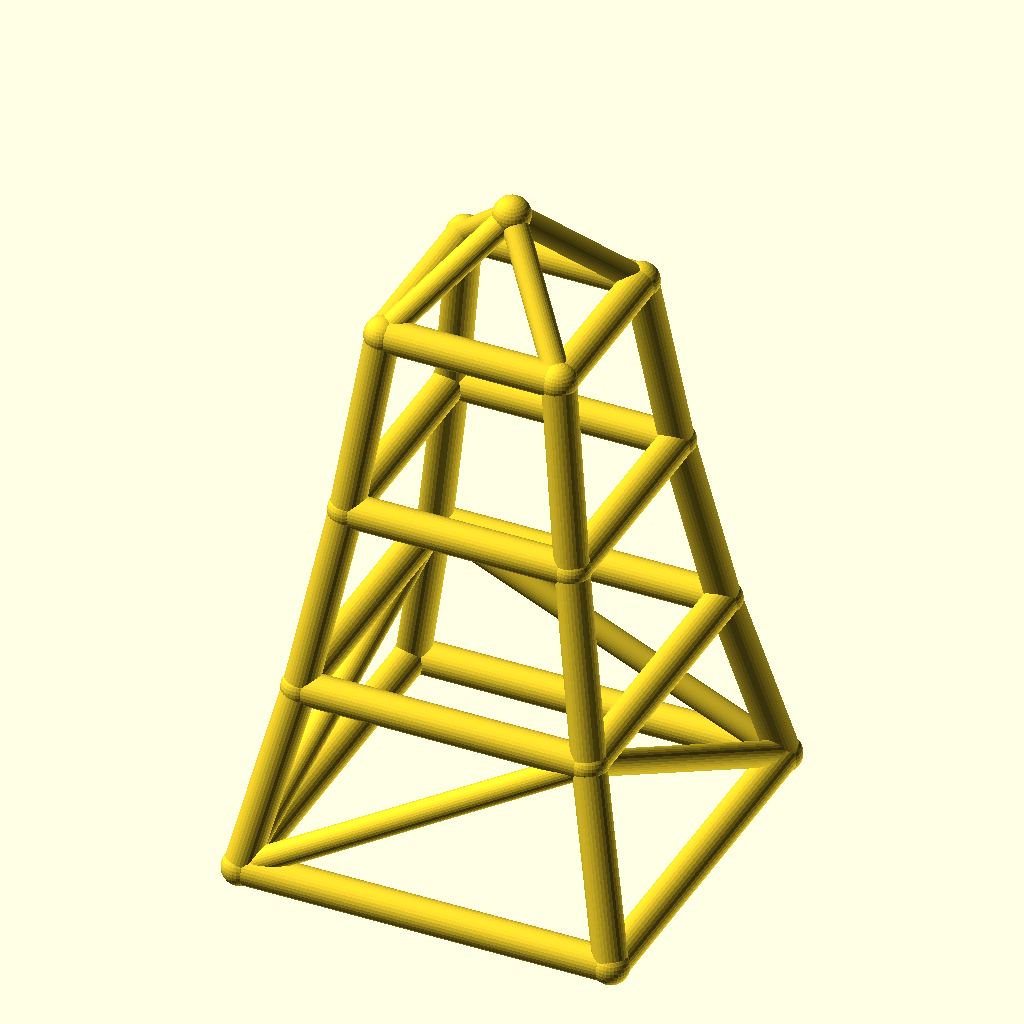
Cell 1: the model at its default parameters.
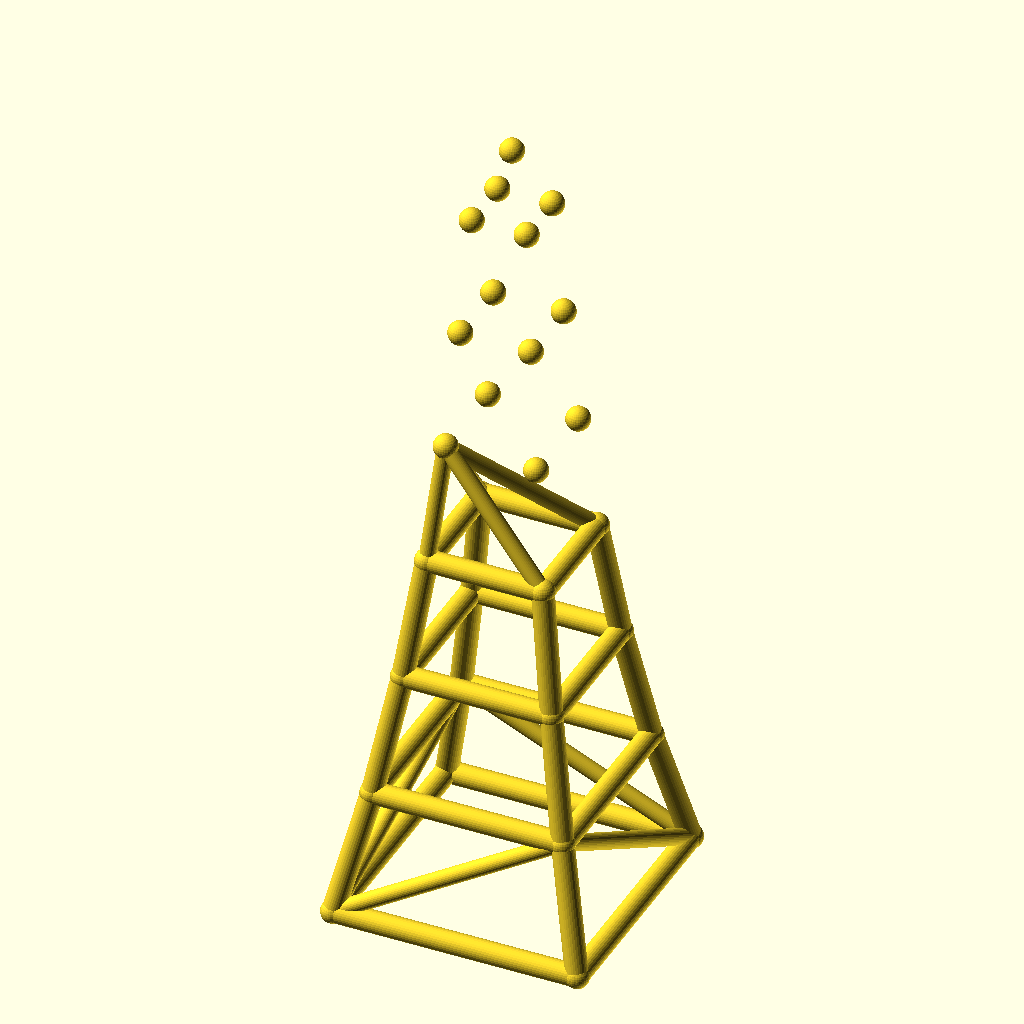
Cell 2: levels = 6 (everything else at default).
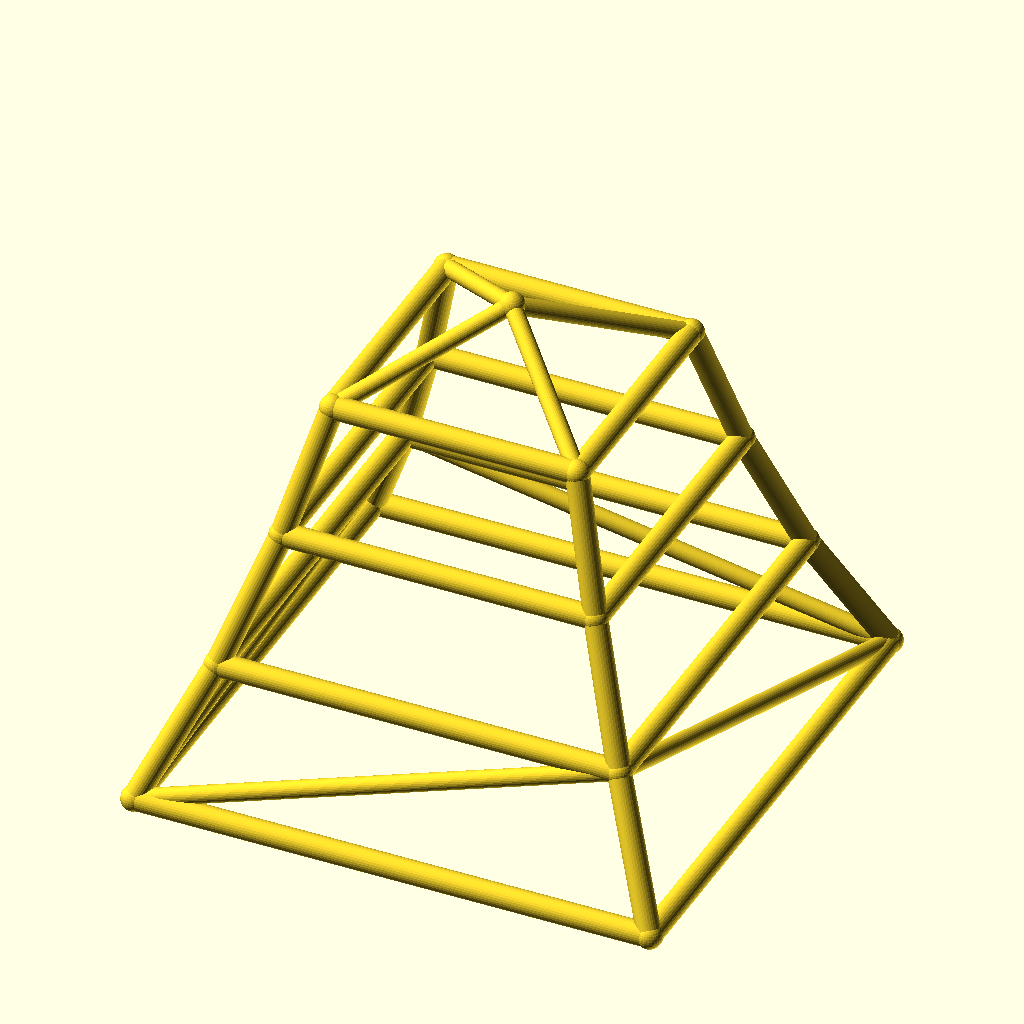
Cell 3: the same model with base_w = 180.
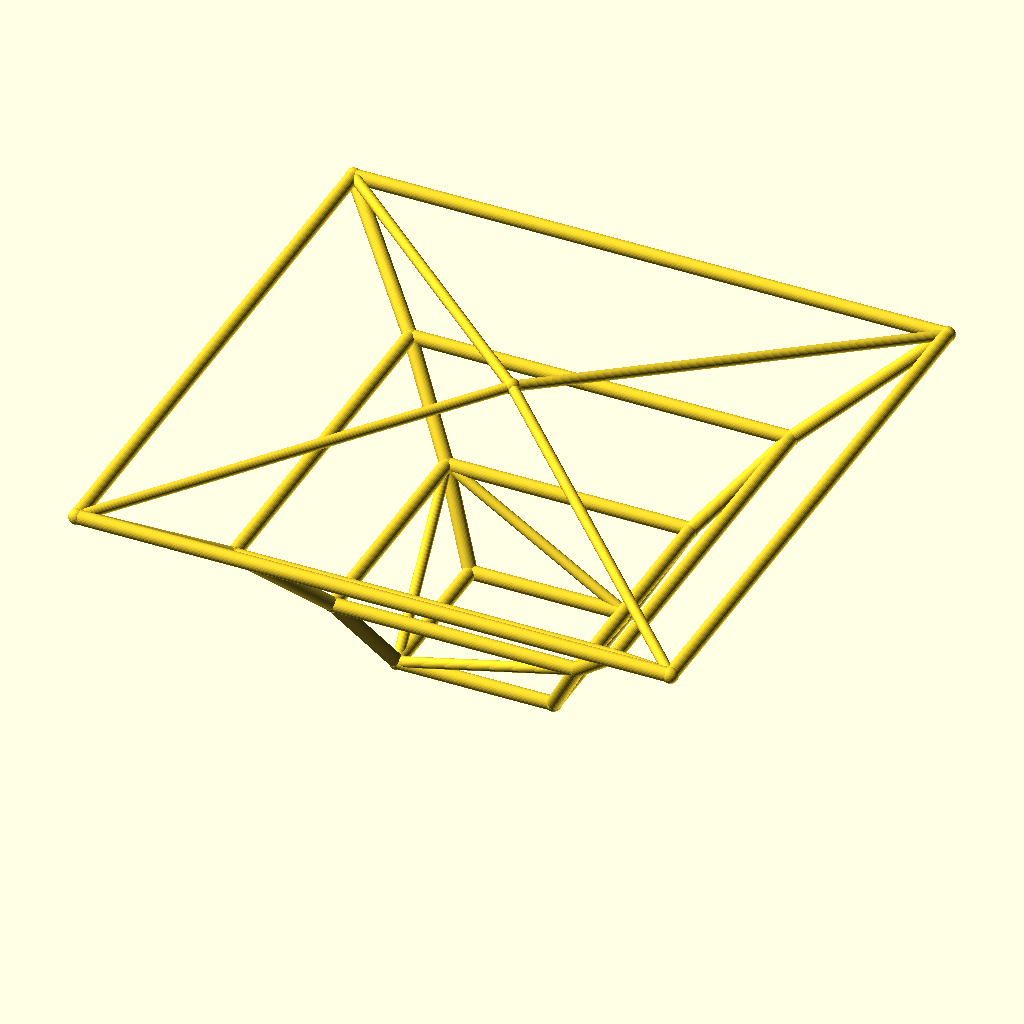
Cell 4 — taper set to 1.56, the other parameters unchanged.
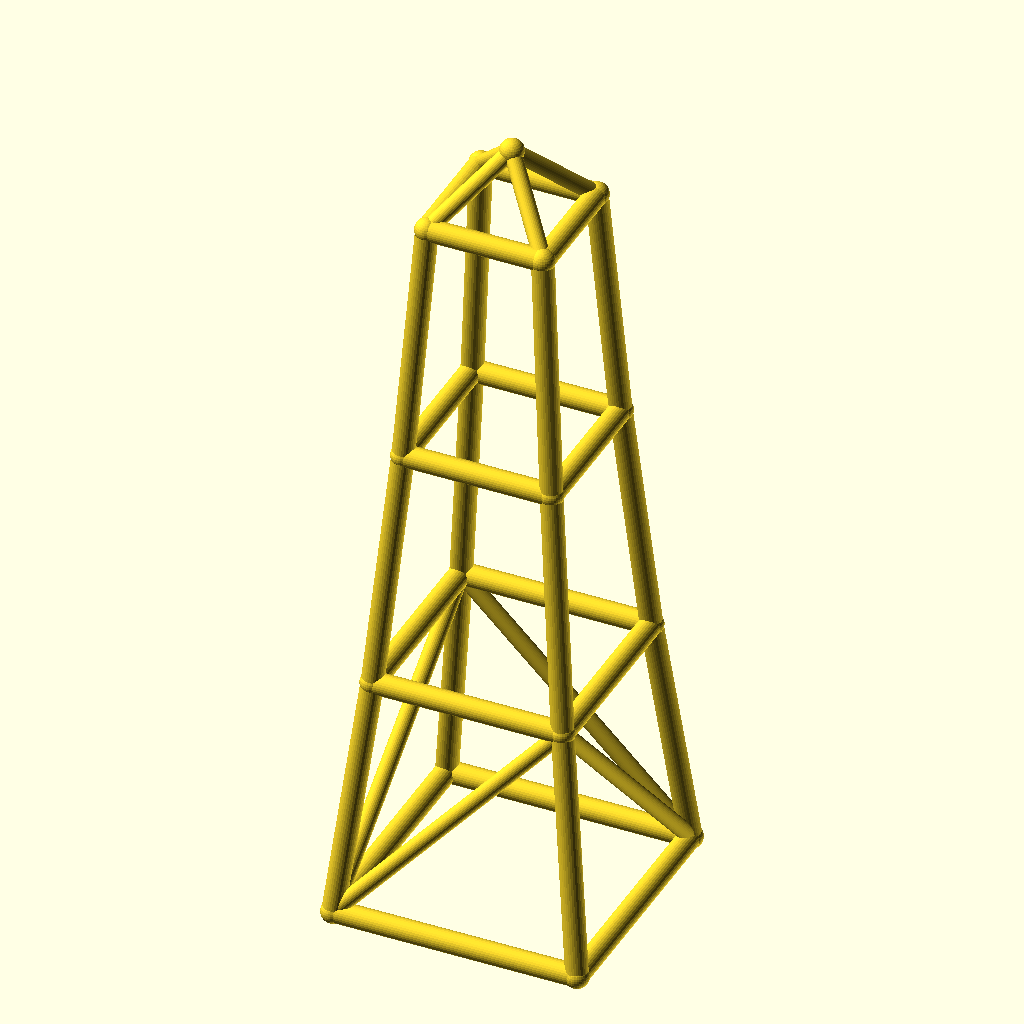
Cell 5: the same model with level_h = 90.
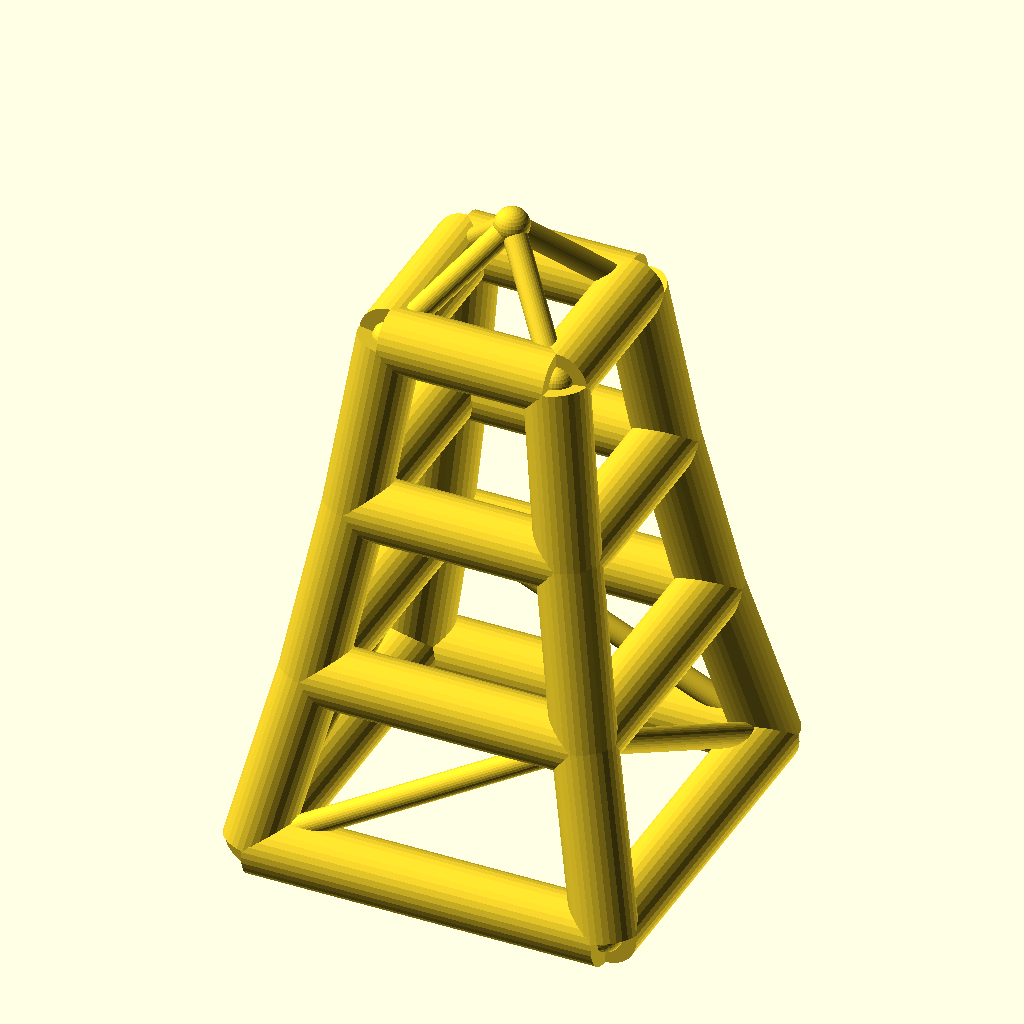
Cell 6: the same model with leg_r = 8.
The same orthographic view direction (rotation 55°, 0°, 25°; colour scheme Cornfield) for every cell, with the view re-fitted per cell, so scale and position can differ between cells.
The OpenSCAD source (optional_data/data/wire2/masttowers/scene_0014.scad):
$fn = 32;

// ----------------------------------------------------------------------
// Tapered four-leg tower: 3 levels, base 90 mm, taper 0.78 per level
// ----------------------------------------------------------------------

// --- parameters (mm) ---
levels = 3;               // number of tower levels
base_w = 90;              // bottom ring width (X and Y)
taper = 0.78;             // ring width multiplier per level
level_h = 45;             // height of one level
leg_r = 4;                // leg / ring member radius
brace_r = 3;              // diagonal brace radius
joint_r = 4.4;            // joint ball radius
crown_h = 25;             // crown mast height above the top ring

bbox_x = base_w + 2 * joint_r;  // overall X, joints included
bbox_y = base_w + 2 * joint_r;  // overall Y, joints included
bbox_z = levels * level_h + crown_h + 2 * joint_r;  // overall Z, joints included
leg_d = 2 * leg_r;  // leg / ring stock diameter
brace_d = 2 * brace_r;  // brace stock diameter
joint_d = 2 * joint_r;  // joint ball diameter
top_w = base_w * pow(taper, levels);  // width of the top ring
nodes = concat([for (lvl = [0 : levels], sx = [-1, 1], sy = [-1, 1]) [sx * base_w * pow(taper, lvl) / 2, sy * base_w * pow(taper, lvl) / 2, lvl * level_h]], [[0, 0, levels * level_h + crown_h]]);

module member(a, b, r) {
  /* round stock from joint a to joint b, ends buried in the joint balls */
  d = b - a;
  length = norm(d);
  translate(a) rotate([0, acos(d[2] / length), atan2(d[1], d[0])])
    cylinder(h = length, r = r);
}

module joint(p, r) {
  /* ball at the joint centre, fatter than every member meeting there */
  translate(p) sphere(r = r);
}

/* members - each call is one graph edge */
member(nodes[0], nodes[4], leg_r);
member(nodes[1], nodes[5], leg_r);
member(nodes[2], nodes[6], leg_r);
member(nodes[3], nodes[7], leg_r);
member(nodes[4], nodes[8], leg_r);
member(nodes[5], nodes[9], leg_r);
member(nodes[6], nodes[10], leg_r);
member(nodes[7], nodes[11], leg_r);
member(nodes[8], nodes[12], leg_r);
member(nodes[9], nodes[13], leg_r);
member(nodes[10], nodes[14], leg_r);
member(nodes[11], nodes[15], leg_r);
member(nodes[0], nodes[1], leg_r);
member(nodes[2], nodes[3], leg_r);
member(nodes[0], nodes[2], leg_r);
member(nodes[1], nodes[3], leg_r);
member(nodes[4], nodes[5], leg_r);
member(nodes[6], nodes[7], leg_r);
member(nodes[4], nodes[6], leg_r);
member(nodes[5], nodes[7], leg_r);
member(nodes[8], nodes[9], leg_r);
member(nodes[10], nodes[11], leg_r);
member(nodes[8], nodes[10], leg_r);
member(nodes[9], nodes[11], leg_r);
member(nodes[12], nodes[13], leg_r);
member(nodes[14], nodes[15], leg_r);
member(nodes[12], nodes[14], leg_r);
member(nodes[13], nodes[15], leg_r);
member(nodes[0], nodes[5], brace_r);
member(nodes[3], nodes[6], brace_r);
member(nodes[0], nodes[6], brace_r);
member(nodes[3], nodes[5], brace_r);
member(nodes[12], nodes[16], brace_r);
member(nodes[13], nodes[16], brace_r);
member(nodes[14], nodes[16], brace_r);
member(nodes[15], nodes[16], brace_r);

/* joint balls */
for (p = nodes) joint(p, joint_r);
Customizer parameters (derived from the source; name, type, default, range or options):
levels: number, default 3
base_w: number, default 90
taper: number, default 0.78
level_h: number, default 45
leg_r: number, default 4
brace_r: number, default 3
joint_r: number, default 4.4
crown_h: number, default 25
